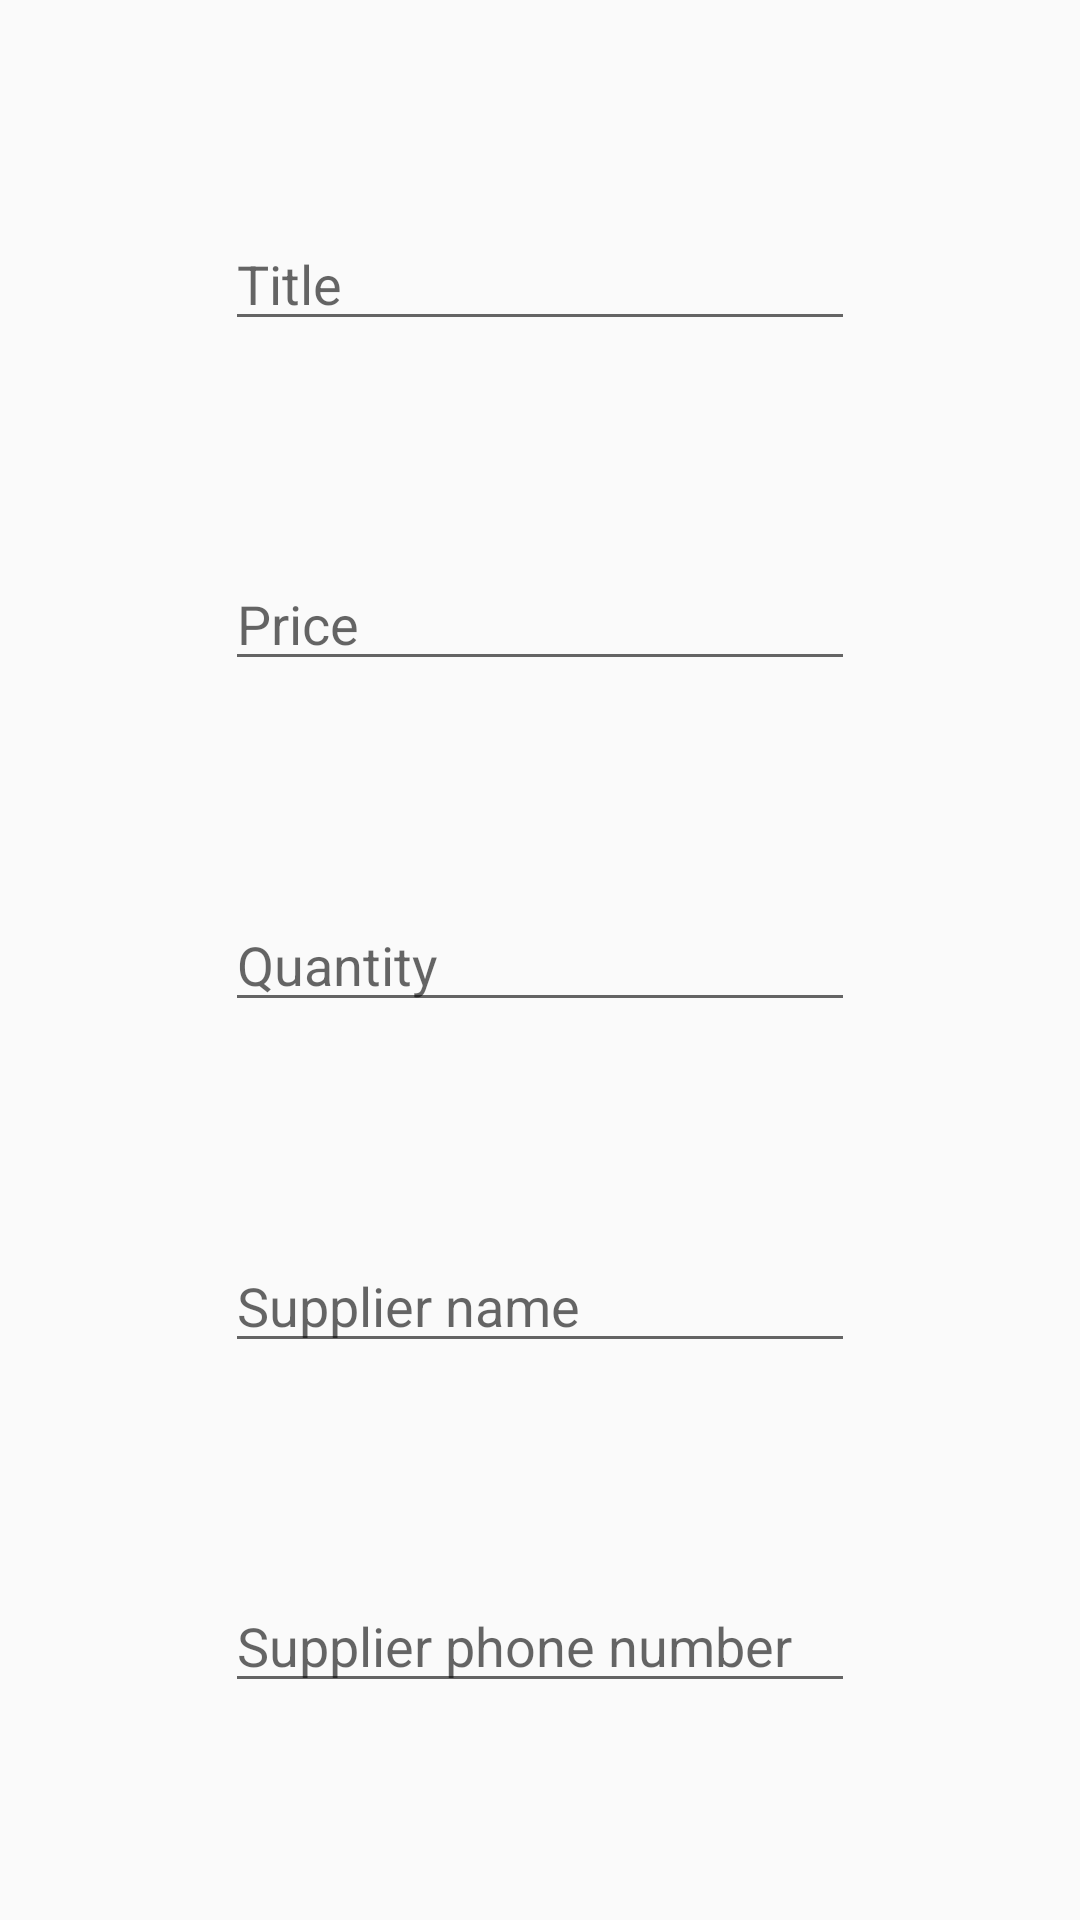

Android layout source for this screen:
<!-- AndroidManifest.xml: application theme AppTheme -->
<!-- res/layout/activity_edit.xml -->
<?xml version="1.0" encoding="utf-8"?>
<android.support.constraint.ConstraintLayout xmlns:android="http://schemas.android.com/apk/res/android"
    xmlns:app="http://schemas.android.com/apk/res-auto"
    xmlns:tools="http://schemas.android.com/tools"
    android:layout_width="match_parent"
    android:layout_height="match_parent"
    tools:context=".EditActivity">

    <EditText
        android:id="@+id/supplierPhoneText"
        android:layout_width="wrap_content"
        android:layout_height="wrap_content"
        android:ems="10"
        android:hint="@string/supplier_phone"
        android:inputType="phone"
        app:layout_constraintBottom_toBottomOf="parent"
        app:layout_constraintEnd_toEndOf="parent"
        app:layout_constraintStart_toStartOf="parent"
        app:layout_constraintTop_toBottomOf="@+id/supplierNameText" />

    <EditText
        android:id="@+id/quantityText"
        android:layout_width="wrap_content"
        android:layout_height="wrap_content"
        android:ems="10"
        android:hint="@string/quantity"
        android:inputType="number"
        app:layout_constraintBottom_toTopOf="@+id/supplierNameText"
        app:layout_constraintEnd_toEndOf="parent"
        app:layout_constraintStart_toStartOf="parent"
        app:layout_constraintTop_toBottomOf="@+id/priceText" />

    <EditText
        android:id="@+id/priceText"
        android:layout_width="wrap_content"
        android:layout_height="wrap_content"
        android:ems="10"
        android:hint="@string/price"
        android:inputType="number"
        app:layout_constraintBottom_toTopOf="@+id/quantityText"
        app:layout_constraintEnd_toEndOf="parent"
        app:layout_constraintStart_toStartOf="parent"
        app:layout_constraintTop_toBottomOf="@+id/titleText" />

    <EditText
        android:id="@+id/titleText"
        android:layout_width="wrap_content"
        android:layout_height="wrap_content"
        android:ems="10"
        android:hint="@string/title"
        android:inputType="text"
        app:layout_constraintBottom_toTopOf="@+id/priceText"
        app:layout_constraintEnd_toEndOf="parent"
        app:layout_constraintStart_toStartOf="parent"
        app:layout_constraintTop_toTopOf="parent" />

    <EditText
        android:id="@+id/supplierNameText"
        android:layout_width="wrap_content"
        android:layout_height="wrap_content"
        android:ems="10"
        android:hint="@string/supplier_name"
        android:inputType="text"
        app:layout_constraintBottom_toTopOf="@+id/supplierPhoneText"
        app:layout_constraintEnd_toEndOf="parent"
        app:layout_constraintStart_toStartOf="parent"
        app:layout_constraintTop_toBottomOf="@+id/quantityText" />
</android.support.constraint.ConstraintLayout>
<!-- resources referenced by this layout -->
<resources>
  <string name="price">Price</string>
  <string name="quantity">Quantity</string>
  <string name="supplier_name">Supplier name</string>
  <string name="supplier_phone">Supplier phone number</string>
  <string name="title">Title</string>
  <style name="AppTheme" parent="Theme.AppCompat.Light.DarkActionBar">
          <item name="colorPrimary">@color/colorPrimary</item>
          <item name="colorPrimaryDark">@color/colorPrimaryDark</item>
          <item name="colorAccent">@color/colorAccent</item>
      </style>
  <color name="colorPrimary">#3F51B5</color>
  <color name="colorPrimaryDark">#303F9F</color>
  <color name="colorAccent">#FF4081</color>
</resources>
